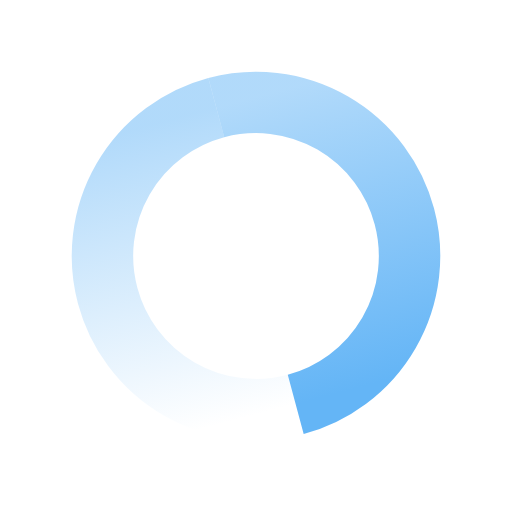
t = 0.00 s
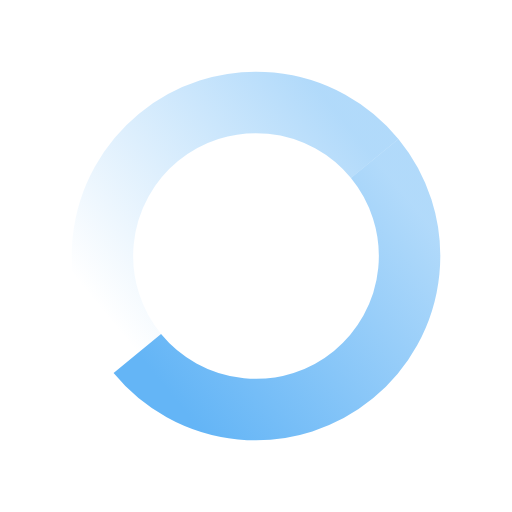
t = 0.25 s
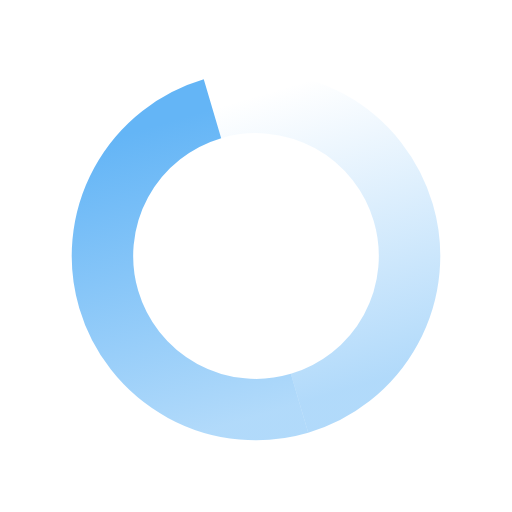
t = 0.50 s
t = 0.75 s: frame unchanged from t = 0.00 s, image omitted
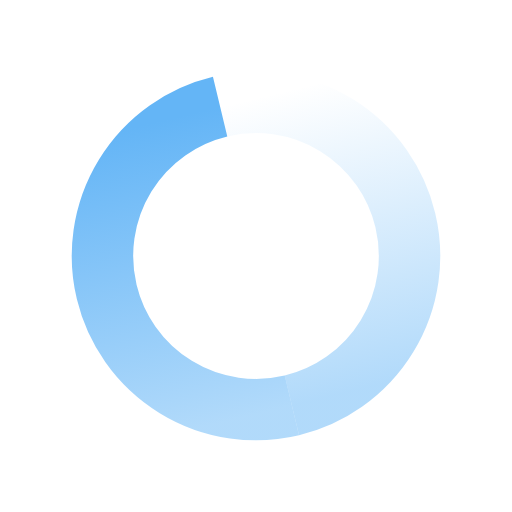
t = 1.00 s
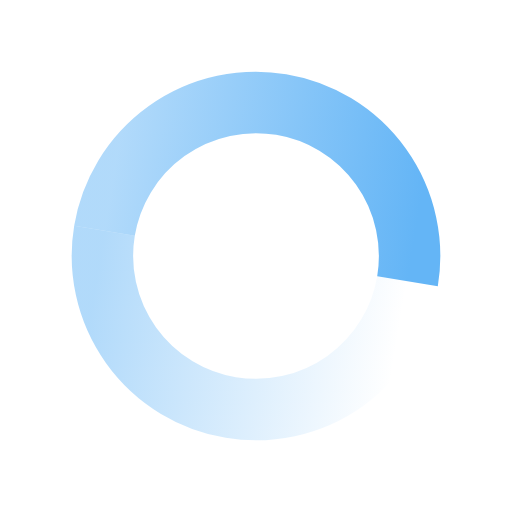
t = 1.25 s

The animated SVG that drew these frames (rendered in a browser with its animation timeline set to each time). Animation: 1 SMIL element (animateTransform=1); one cycle of 1.50 s, repeats indefinitely.

<svg xmlns="http://www.w3.org/2000/svg" version="1.1" width="50" height="50" viewBox="0 0 100 100">

    <defs>
        <linearGradient id="two_hues_1">
            <stop offset="0%" style="stop-color: rgba(100, 181, 246, .5);"></stop>
            <stop offset="100%" style="stop-color: rgba(100, 181, 246, 1);"></stop>
        </linearGradient>

        <linearGradient id="two_hues_2">
            <stop offset="0%" style="stop-color: rgba(100, 181, 246, .5);"></stop>
            <stop offset="100%" style="stop-color: rgba(100, 181, 246, 0);"></stop>
        </linearGradient>
    </defs>


    <!--<circle class="nemo-loader-dot" cx="50" cy="50" c r="25" stroke-width="5" fill="none" stroke="url(#two_hues)">

    </circle>-->

    <g transform="rotate(525.016 50 50)">

        <path stroke="url(#two_hues_1)" stroke-linecap="butt" fill="none" stroke-width="12" d="M 20,50 A 30, 30, 45, 0, 1, 80,50">
        </path>

        <path stroke="url(#two_hues_2)" transform="rotate(0 50 50)" stroke-linecap="butt" fill="none" stroke-width="12" d="M 20,50 A 30, 30, 45, 0, 0, 80,50">
        </path>

        <animateTransform attributeType="xml" attributeName="transform" repeatCount="indefinite" type="rotate" additive="sum" dur="1.5s" keyTimes="
                0;
                .05;
                .95;
                1" calcMode="spline" keySplines="
                0 0 1 1;
                .5 .2 .5 .8;
                0 0 1 1
                " values="
                -90 50 50;
                -70 50 50;
                610 50 50;
                630 50 50
                ">
            /&gt;
        </animateTransform>

    </g>


</svg>